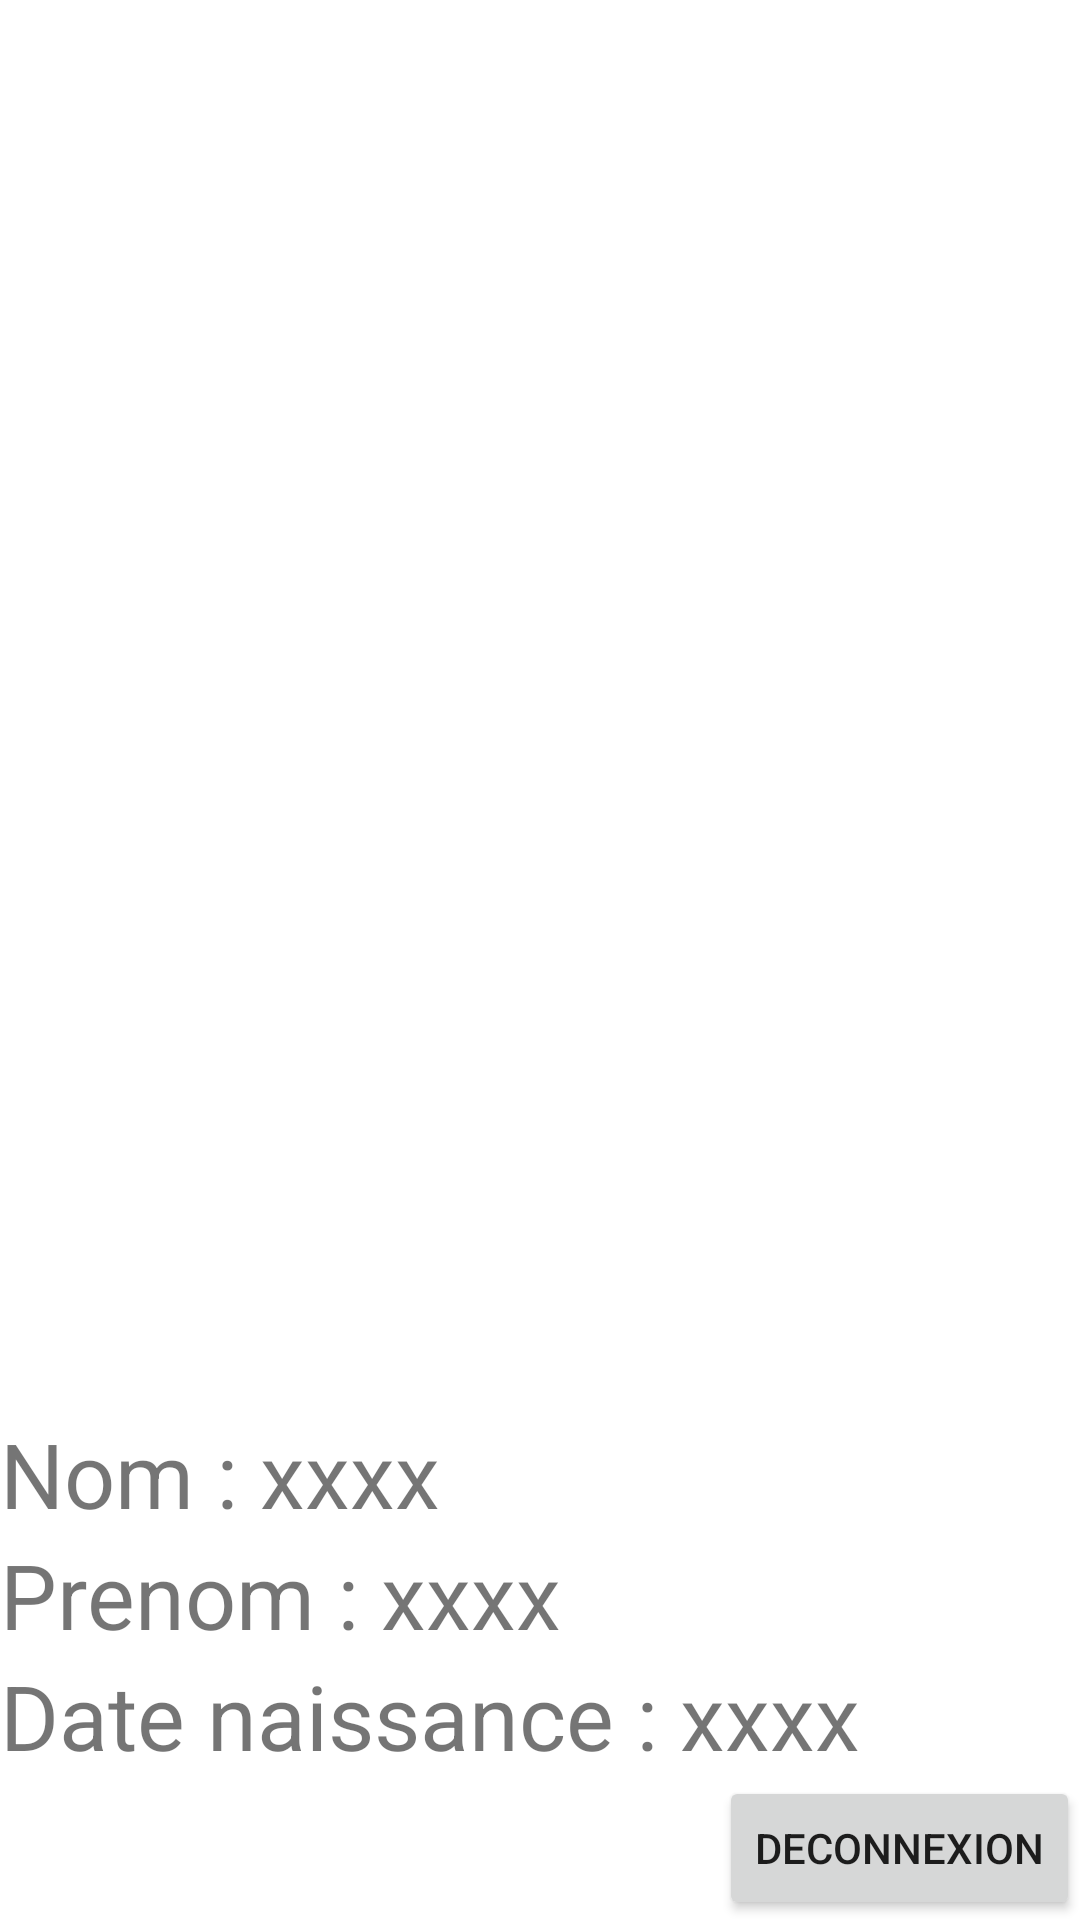

Produce the Android XML layout that renders to this screen, including the resource entries it uses.
<!-- AndroidManifest.xml: application theme Theme.CorrectionAtelierIntent201 -->
<!-- res/layout/activity_detail_utilisateur.xml -->
<?xml version="1.0" encoding="utf-8"?>
<LinearLayout xmlns:android="http://schemas.android.com/apk/res/android"
    xmlns:app="http://schemas.android.com/apk/res-auto"
    xmlns:tools="http://schemas.android.com/tools"
    android:layout_width="match_parent"
    android:layout_height="match_parent"
    android:orientation="vertical"
    tools:context=".DetailUtilisateur">

    <ImageView
        android:layout_width="match_parent"
        android:layout_height="wrap_content"
        android:layout_weight="1"
        android:src="@drawable/image1"
        android:id="@+id/image"/>

    <TextView
        android:layout_width="match_parent"
        android:layout_height="wrap_content"
        android:textSize="30sp"
        android:id="@+id/tnom"
        android:text="Nom : xxxx"/>

    <TextView
        android:layout_width="match_parent"
        android:layout_height="wrap_content"
        android:textSize="30sp"
        android:id="@+id/tprenom"
        android:text="Prenom : xxxx"/>

    <TextView
        android:layout_width="match_parent"
        android:layout_height="wrap_content"
        android:textSize="30sp"
        android:id="@+id/tdate"
        android:text="Date naissance : xxxx"/>

    <Button
        android:layout_width="wrap_content"
        android:layout_height="wrap_content"
        android:text="Deconnexion"
        android:onClick="deconnecter"
        android:layout_gravity="right"/>
</LinearLayout>
<!-- resources referenced by this layout -->
<resources>
  <style name="Theme.CorrectionAtelierIntent201" parent="Theme.MaterialComponents.DayNight.DarkActionBar">
          
          <item name="colorPrimary">@color/purple_500</item>
          <item name="colorPrimaryVariant">@color/purple_700</item>
          <item name="colorOnPrimary">@color/white</item>
          
          <item name="colorSecondary">@color/teal_200</item>
          <item name="colorSecondaryVariant">@color/teal_700</item>
          <item name="colorOnSecondary">@color/black</item>
          
          <item name="android:statusBarColor" tools:targetApi="l">?attr/colorPrimaryVariant</item>
          
      </style>
  <!-- not gathered from this repository: default colours our renderer supplied (Android Studio template values) -->
  <color name="purple_500">#FF6200EE</color>
  <color name="purple_700">#FF3700B3</color>
  <color name="teal_200">#FF03DAC5</color>
  <color name="teal_700">#FF018786</color>
  <color name="black">#FF000000</color>
  <color name="white">#FFFFFFFF</color>
</resources>
